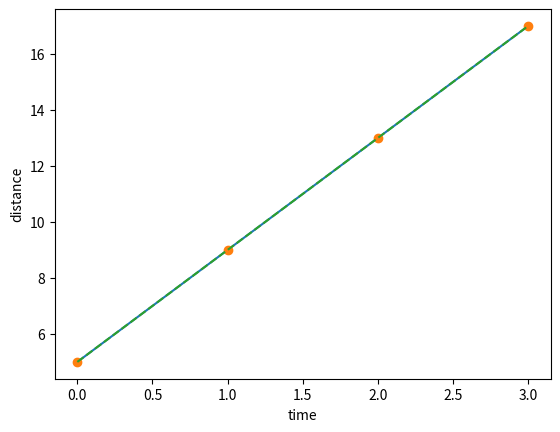

The matplotlib source for this figure: (Note: this script raises an exception after producing the figure.)
import numpy as np
import matplotlib.pyplot as plt

time = [0.0, 1.0, 2, 3]
distance = [5.0, 9.0, 13, 17]
plt.plot(time, distance)
plt.xlabel('time')
plt.ylabel('distance');

plt.plot(time, distance, 'o');

# This uses a dashed line.
plt.plot(time, distance, '--');

print(type(time))
type(distance)

# An empty list
e = []

# A non-empty list
p = [2, 3, 5, 7]

type(p)

# Indexing starts at 0
p[0]

p[1]

p[0] + p[1] + p[-1]

p[1:3]

p[0:-1]

p[:2]

p[1:]

p[0:4:2]

p[0::2]

p[::2]

p[::3]

p[::-1]

p[1::2]

p[1:-1:2]

len(p)

b = [11, 13, 17]
c = p + b
c

# Do you think this will work?
b * 2

# Do you expect that this will work?
b * 2.5

p.append(11)
p

c

p.append

mixer = [1, 1.0, 'string', [1, 2, 3]]

type(mixer[1])

L = [0.2, 0.3, 0.4, 0.5, 0.6, 0.7, 0.8]
t = [0.90, 1.19, 1.30, 1.47, 1.58, 1.77, 1.83]

# Making sure both have the same number of elements
print(len(L), len(t))

t*t

for time in t:
    print(time*time)

# Here is a longer example which illustrates a bit more.
# Run this and then we will walk through the lines of code.
for time in t:
    tsq = time*time
    print(time, tsq)
print("Done")

tsq = []
for time in t:
    tsq.append(time*time)

# Now we can plot this!
plt.plot(L, tsq, 'o')

for time in t:
    tsq.append(time*time)

len(tsq)

x = [1.0, 2.0, 3.0]
y = []
for junk in x:
    y.append(junk*2)
y


for i in range(4):
    print(i)

for i in range(4, 8):
    print(i)

for i in range(0, 8, 2):
    print(i)

range(5)

range(0, 5, 2)

list(range(5))

# Solution.



# Solution.
for i in range(len(distance)):
    print(i, distance[i])

for i in distance:
    print(i, distance)

v = -21
v < 0

v > 0

# Equality requires 2 equal-to signs, recall that one `=` is for variable
# assignement.
v == 0

# Not equal to.
v != 0

v >= 0

v <= -21

y = 1

# Always good to use brackets so the intent is very clear and easy to read.
(v > 0) or (y > 0)

(v > 0) and (y > 0)

not (v >= 0)

not True

(v > 0) and not (y > 0)

v = -21
if v < 0:
    print("Negative value")
elif v > 0:
    print("Positive")
else:
    print("ZERO!")

temp = -100
if temp < 0:
    print("OMG! Your calculation is garbage! Negative temperature makes no sense")

# Hint
v = 22
# % is the modulo operator
v % 2

21 % 2

# Solution
odd_sq = []
for i in range(1, 20):
    if i % 2 == 1:
        odd_sq.append(i*i)
odd_sq

# Solution

def sqr(lst):
    """Returns a list containing the square of the values of the given list."""
    result = []
    for x in lst:
        result.append(x*x)
    return result

tsq = sqr(t)
lsq = sqr(L)
# See the documentation of the sqr function

# Solution
def mean(lst):
    pass

# Solution

def silly(x):
    print(x)
    # Look ma, no return!

silly(42)

def hello():
    # Look ma, no arguments!
    print("hello world!")

def axpb(a, x, b):
    return a*x + b

axpb(2.5, 12, 1.65)

def one_two(x, y):
    return x+1, y+2

one_two(10, 20)

u, v = one_two(10, 20)

# ### Default and keyword arguments
#

def greet(name, hi='Hello', repeat=1):
    for i in range(repeat):
        print(hi, name)

greet("Vinay")

greet("Vinay", "Namaste")

greet("Vinay", "Namaste", 2)

greet("Vinay", hi="Namaste")

greet("Vinay", repeat=3)

greet("Vinay", hi="Namaste", repeat=3)

greet("Vinay", hi="Namaste", repeat=3)

# %%# %%
# Can also do this, but then you have to name the first argument.
greet(hi="Namaste", name='X!')

# Solution

# My solution
def mse(x, y):
    diff = []
    for i in range(len(x)):
        diff.append(y[i] - x[i])
    sdiff = sqr(diff)
    return mean(sdiff)

def mse(x, y):
    diff = []
    for u, v in zip(x, y):
        diff.append(u - v)
    sdiff = sqr(diff)
    return mean(sdiff)



n = 2**20
big = list(range(n))
%timeit sqr(big)

big_np = np.array(big)
%timeit big_np*big_np